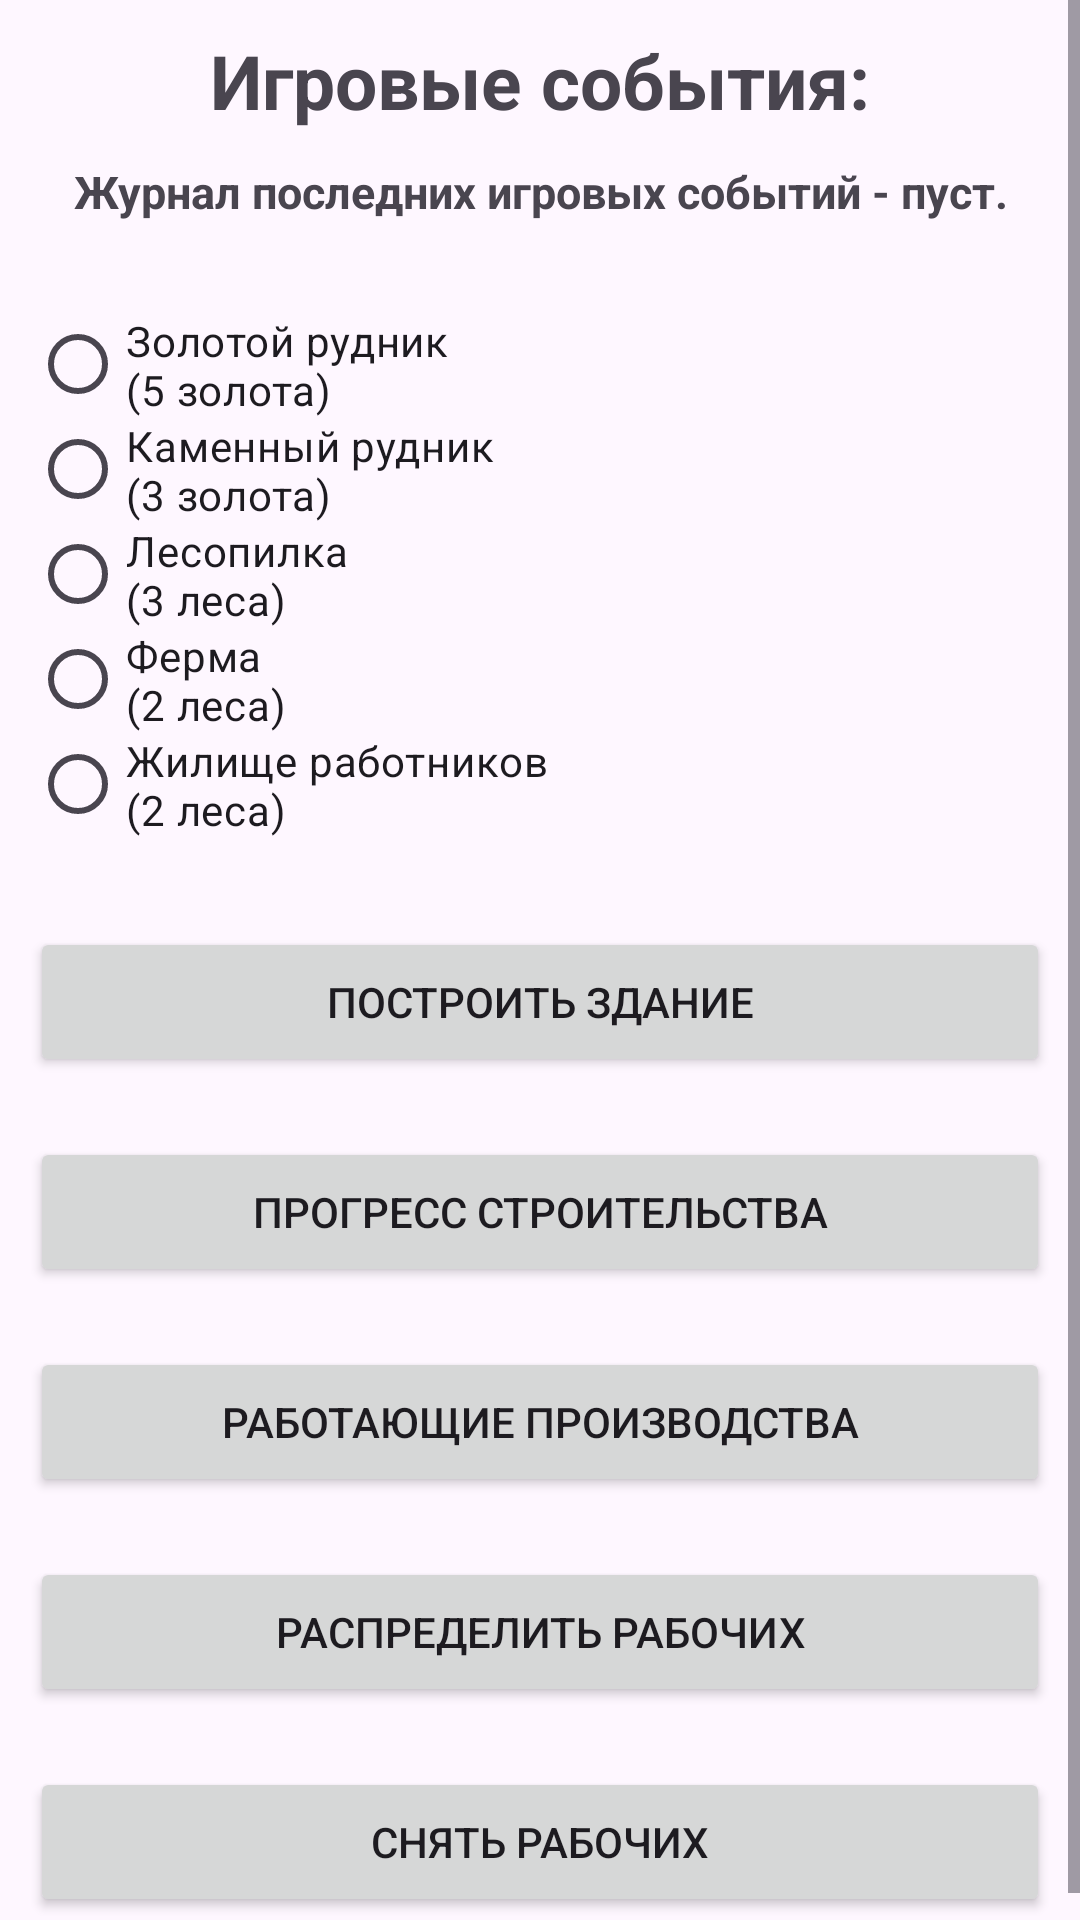

The Android layout XML behind this screen, and the referenced resources:
<!-- AndroidManifest.xml: application theme Theme.Material3.DayNight -->
<!-- res/layout/activity_building_main.xml -->
<?xml version="1.0" encoding="utf-8"?>
<ScrollView
    xmlns:android="http://schemas.android.com/apk/res/android"
    xmlns:tools="http://schemas.android.com/tools"
    android:layout_width="match_parent"
    android:layout_height="match_parent"
    android:scrollbars="vertical">

<LinearLayout xmlns:app="http://schemas.android.com/apk/res-auto"
    android:layout_width="match_parent"
    android:layout_height="wrap_content"
    android:orientation="vertical"
    tools:context=".BuildingMainActivity">

    <LinearLayout
        android:id="@+id/header_building_notice"
        android:layout_width="match_parent"
        android:layout_height="wrap_content"
        android:layout_marginTop="10dp"
        android:orientation="horizontal">

        <TextView
            android:layout_width="match_parent"
            android:layout_height="match_parent"
            android:textSize="25sp"
            android:gravity="center"
            android:textStyle="bold"
            android:text="@string/header_notice"
            />

    </LinearLayout>

    <LinearLayout
        android:id="@+id/layout_building_notice"
        android:layout_width="match_parent"
        android:layout_height="wrap_content"
        android:padding="10dp"
        android:orientation="horizontal">

        <TextView
            android:id="@+id/textView_building_notice"
            android:layout_width="match_parent"
            android:layout_height="wrap_content"
            android:textSize="15sp"
            android:textStyle="bold"
            android:gravity="center_horizontal"
            android:text="@string/textview_notice"
            />

    </LinearLayout>

    <LinearLayout
        android:id="@+id/layout_building_radio"
        android:layout_width="match_parent"
        android:layout_height="wrap_content"
        android:layout_marginTop="10dp"
        android:padding="10dp"
        android:orientation="vertical">

        <RadioGroup
            android:id="@+id/radios_building"
            android:layout_width="match_parent"
            android:layout_height="wrap_content"
            android:orientation="vertical"
            app:layout_constraintLeft_toLeftOf="parent"
            app:layout_constraintTop_toBottomOf="@+id/layout_notice_building">

            <RadioButton android:id="@+id/radiobutton_building_gold"
                android:layout_width="match_parent"
                android:layout_height="35dp"
                android:onClick="selectTypeBuilding"
                android:text="@string/building_gold" />

            <RadioButton android:id="@+id/radiobutton_building_stone"
                android:layout_width="match_parent"
                android:layout_height="35dp"
                android:onClick="selectTypeBuilding"
                android:text="@string/building_stone" />

            <RadioButton android:id="@+id/radiobutton_building_wood"
                android:layout_width="match_parent"
                android:layout_height="35dp"
                android:onClick="selectTypeBuilding"
                android:text="@string/building_wood" />

            <RadioButton android:id="@+id/radiobutton_building_food"
                android:layout_width="match_parent"
                android:layout_height="35dp"
                android:onClick="selectTypeBuilding"
                android:text="@string/building_food" />

            <RadioButton android:id="@+id/radiobutton_building_house"
                android:layout_width="match_parent"
                android:layout_height="35dp"
                android:onClick="selectTypeBuilding"
                android:text="@string/building_house_workers" />

        </RadioGroup>

    </LinearLayout>

    <LinearLayout
        android:id="@+id/layout_building_buttons"
        android:layout_width="match_parent"
        android:layout_marginTop="10dp"
        android:layout_height="350dp"
        android:orientation="vertical">

        <Button
            android:id="@+id/button_building_construction"
            android:layout_width="match_parent"
            android:layout_height="10dp"
            android:layout_margin="10dp"
            android:layout_weight="1"
            android:onClick="beginConstruction"
            android:text="@string/button_construction" />

        <Button
            android:id="@+id/button_building_status_construction"
            android:layout_width="match_parent"
            android:layout_height="10dp"
            android:layout_margin="10dp"
            android:layout_weight="1"
            android:onClick="checkStatusConstruction"
            android:text="@string/button_status_construction" />

        <Button
            android:id="@+id/button_building_working_buildings"
            android:layout_width="match_parent"
            android:layout_height="10dp"
            android:layout_margin="10dp"
            android:layout_weight="1"
            android:onClick="getAllWorkingBuildings"
            android:text="@string/button_working_buildings" />

        <Button
            android:id="@+id/button_building_add_workers"
            android:layout_width="match_parent"
            android:layout_height="10dp"
            android:layout_margin="10dp"
            android:layout_weight="1"
            android:onClick="addWorkersInBuilding"
            android:text="@string/button_add_workers" />

        <Button
            android:id="@+id/button_building_remove_workers"
            android:layout_width="match_parent"
            android:layout_height="10dp"
            android:layout_margin="10dp"
            android:layout_weight="1"
            android:onClick="removeWorkersInBuilding"
            android:text="@string/button_remove_workers" />

    </LinearLayout>



</LinearLayout>

</ScrollView>
<!-- resources referenced by this layout -->
<resources>
  <string name="building_food">Ферма\n(2 леса)</string>
  <string name="building_gold">Золотой рудник\n(5 золота)</string>
  <string name="building_house_workers">Жилище работников\n(2 леса)</string>
  <string name="building_stone">Каменный рудник\n(3 золота)</string>
  <string name="building_wood">Лесопилка\n(3 леса)</string>
  <string name="button_add_workers">Распределить рабочих</string>
  <string name="button_construction">Построить здание</string>
  <string name="button_remove_workers">Снять рабочих</string>
  <string name="button_status_construction">Прогресс строительства</string>
  <string name="button_working_buildings">Работающие производства</string>
  <string name="header_notice">Игровые события:</string>
  <string name="textview_notice">Журнал последних игровых событий - пуст.</string>
</resources>
